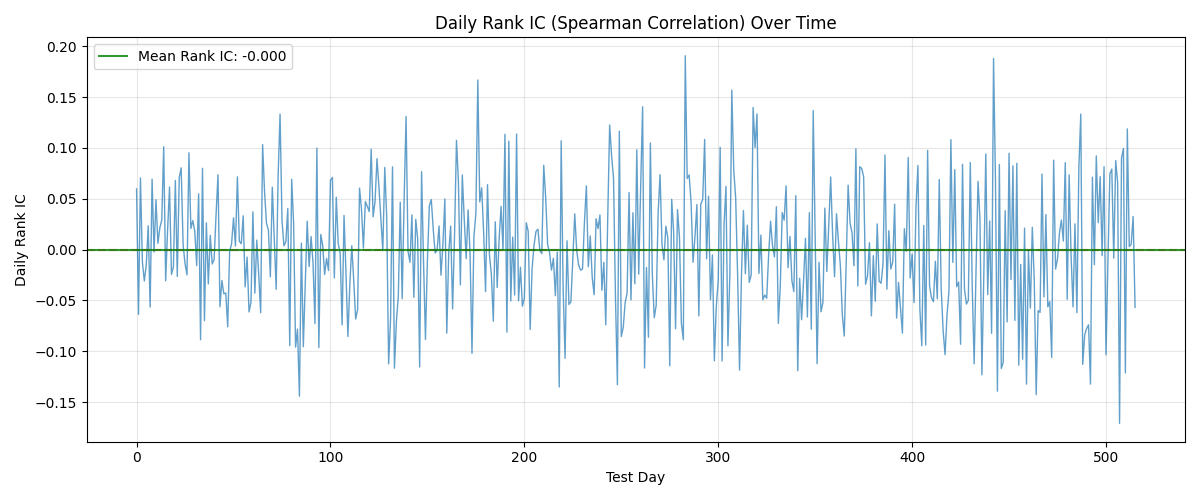

Data behind this chart, as committed beside it:
day, rank_ic
0, 0.0597
1, -0.06369
2, 0.07047
3, -0.01227
4, -0.0309
5, -0.01481
6, 0.02347
7, -0.05643
8, 0.06928
9, -0.002417
10, 0.04904
11, 0.006235
12, 0.02146
13, 0.02922
14, 0.1012
15, -0.03065
16, 0.01973
17, 0.0616
18, -0.02431
19, -0.01697
20, 0.06804
21, -0.02638
22, 0.07088
23, 0.08041
24, 0.004728
25, -0.0139
26, -0.02488
27, 0.09522
28, 0.02083
29, 0.02854
30, 0.0185
31, -0.01574
32, 0.05484
33, -0.08866
34, 0.07995
35, -0.06989
36, 0.02635
37, -0.03372
38, 0.01406
39, -0.01417
40, -0.009801
41, 0.03441
42, 0.07363
43, -0.05621
44, -0.03038
45, -0.04347
46, -0.04262
47, -0.0759
48, -0.001527
49, 0.00568
50, 0.03126
51, 0.003526
52, 0.07161
53, 0.008341
54, 0.005847
55, 0.03326
56, -0.03668
57, -0.007344
58, -0.06131
59, -0.0519
... 456 more rows
